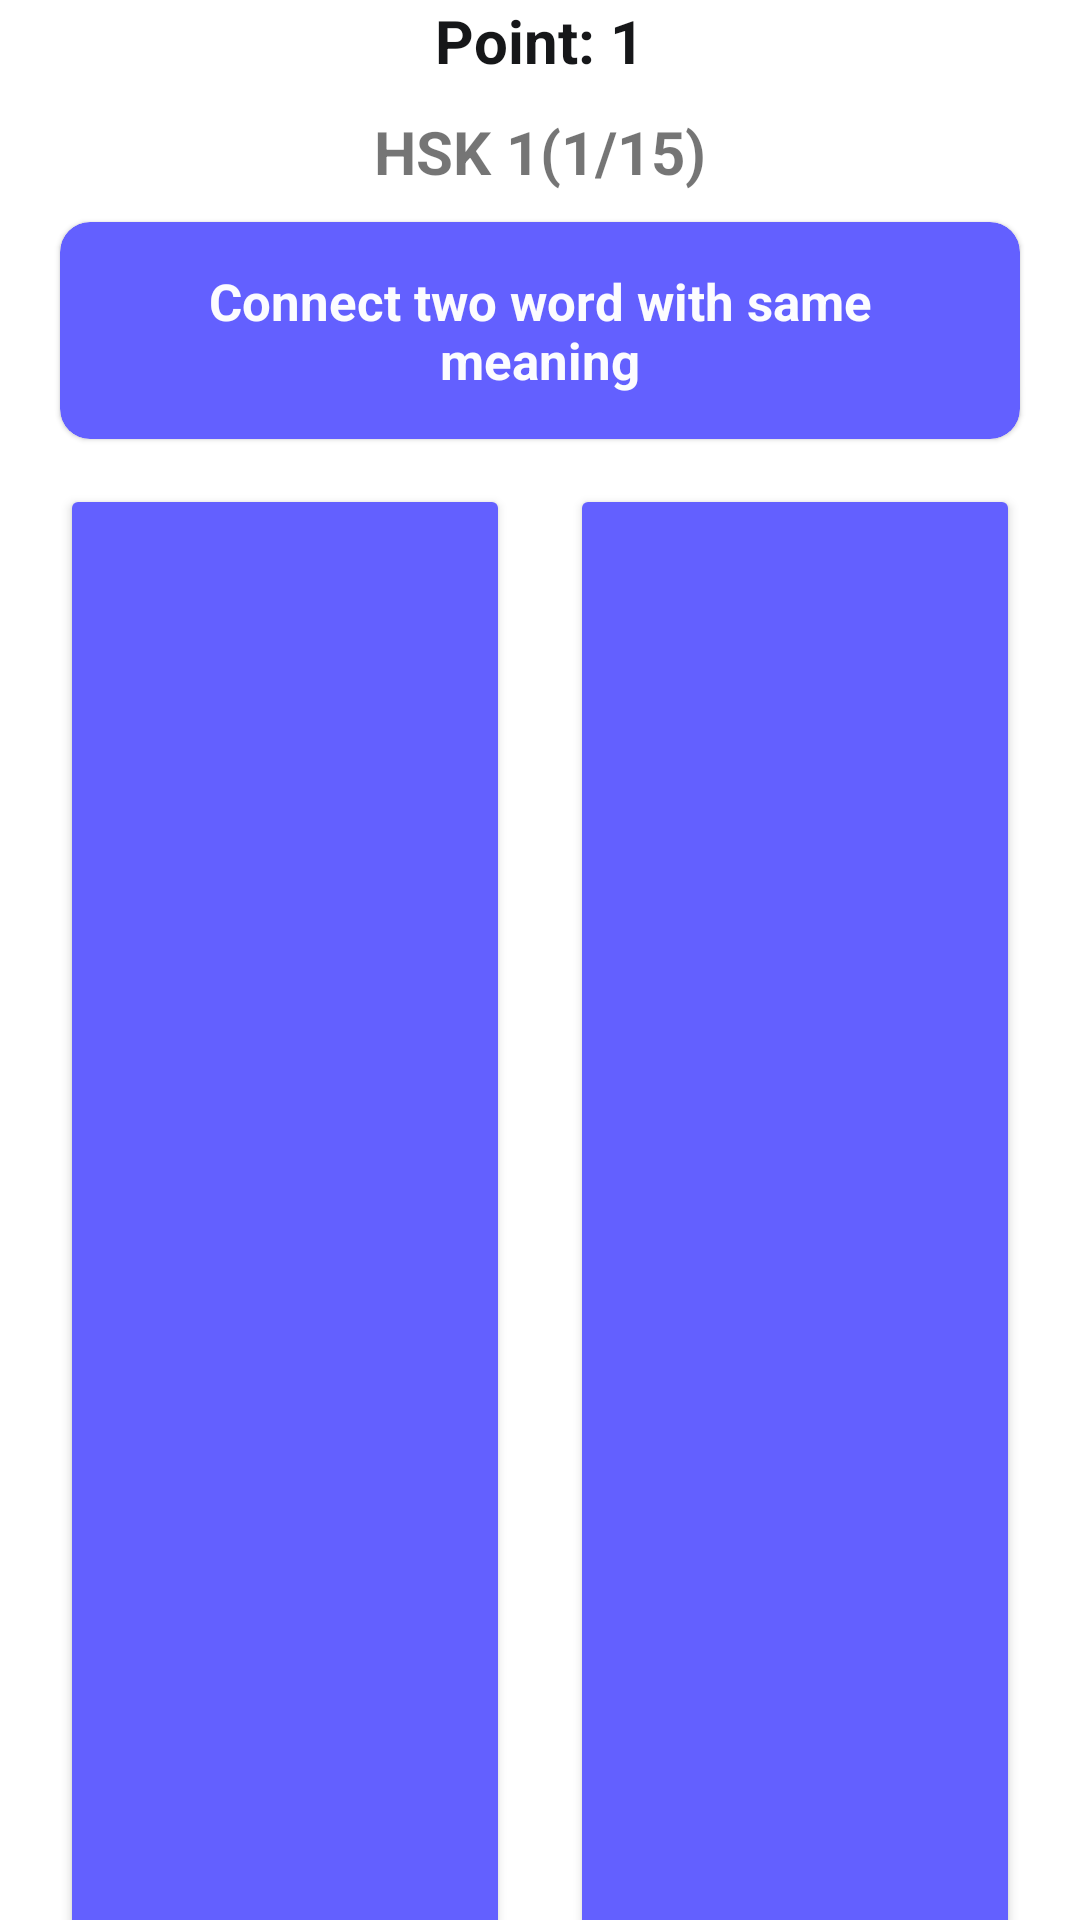

Layout XML and referenced resources for this Android screen:
<!-- AndroidManifest.xml: application theme Theme.MandarinLearning -->
<!-- res/layout/activity_link_play.xml -->
<?xml version="1.0" encoding="utf-8"?>
<RelativeLayout xmlns:android="http://schemas.android.com/apk/res/android"
    xmlns:app="http://schemas.android.com/apk/res-auto"
    xmlns:tools="http://schemas.android.com/tools"
    android:layout_width="match_parent"
    android:layout_height="match_parent"
    tools:context=".ui.play.mean.QuizPlayActivity">

    <LinearLayout
        android:layout_width="match_parent"
        android:layout_height="wrap_content"
        android:layout_centerVertical="true"
        android:layout_marginLeft="@dimen/margin_med"
        android:layout_marginRight="@dimen/margin_med"
        android:orientation="vertical">

        <LinearLayout
            android:layout_width="wrap_content"
            android:layout_height="wrap_content"
            android:layout_gravity="center">

            <TextView
                android:layout_width="wrap_content"
                android:layout_height="wrap_content"
                android:text="Point: "
                android:textColor="@color/primary_dark"
                android:textSize="@dimen/title_size"
                android:textStyle="bold" />

            <TextView
                android:id="@+id/point"
                android:layout_width="wrap_content"
                android:layout_height="wrap_content"
                android:text="1"
                android:textColor="@color/primary_dark"
                android:textSize="@dimen/title_size"
                android:textStyle="bold" />
        </LinearLayout>

        <LinearLayout
            android:layout_width="wrap_content"
            android:layout_height="wrap_content"
            android:layout_gravity="center"
            android:layout_marginTop="@dimen/margin_med"
            android:layout_marginBottom="@dimen/margin_med">

            <TextView
                android:layout_width="wrap_content"
                android:layout_height="wrap_content"
                android:text="HSK "
                android:textSize="@dimen/title_size"
                android:textStyle="bold" />

            <TextView
                android:id="@+id/hsk_level"
                android:layout_width="wrap_content"
                android:layout_height="wrap_content"
                android:text="1"
                android:textSize="@dimen/title_size"
                android:textStyle="bold" />

            <TextView
                android:layout_width="wrap_content"
                android:layout_height="wrap_content"
                android:text="("
                android:textSize="@dimen/title_size"
                android:textStyle="bold" />

            <TextView
                android:id="@+id/current_question"
                android:layout_width="wrap_content"
                android:layout_height="wrap_content"
                android:text="1"
                android:textSize="@dimen/title_size"
                android:textStyle="bold" />

            <TextView
                android:layout_width="wrap_content"
                android:layout_height="wrap_content"
                android:text="/"
                android:textSize="@dimen/title_size"
                android:textStyle="bold" />

            <TextView
                android:id="@+id/max_question"
                android:layout_width="wrap_content"
                android:layout_height="wrap_content"
                android:text="15"
                android:textSize="@dimen/title_size"
                android:textStyle="bold" />

            <TextView
                android:layout_width="wrap_content"
                android:layout_height="wrap_content"
                android:text=")"
                android:textSize="@dimen/title_size"
                android:textStyle="bold" />
        </LinearLayout>

        <com.google.android.material.card.MaterialCardView
            android:layout_width="match_parent"
            android:layout_height="wrap_content"
            android:layout_marginLeft="@dimen/margin_med"
            android:layout_marginRight="@dimen/margin_med"
            android:backgroundTint="@color/main_color"
            app:cardCornerRadius="@dimen/dialog_card_radius">

            <TextView
                android:id="@+id/question"
                android:layout_width="match_parent"
                android:layout_height="wrap_content"
                android:padding="@dimen/margin_large"
                android:text="Connect two word with same meaning"
                android:textAlignment="center"
                android:textColor="@color/light"
                android:textSize="@dimen/search_text_size"
                android:textStyle="bold" />

        </com.google.android.material.card.MaterialCardView>

        <GridLayout
            android:id="@+id/grid_parent"
            android:layout_width="match_parent"
            android:layout_height="wrap_content"
            android:columnCount="2"
            android:rowCount="2">

            <Button
                android:id="@+id/l1"
                android:layout_width="wrap_content"
                android:layout_height="@dimen/quiz_button_height"
                android:layout_rowWeight="1"
                android:layout_columnWeight="1"
                android:layout_margin="@dimen/margin_med"
                android:layout_marginTop="@dimen/margin_large"
                android:backgroundTint="@color/main_color"
                android:padding="@dimen/margin_med"
                android:textAllCaps="false"
                android:textSize="@dimen/button_text_size" />

            <Button
                android:id="@+id/r1"
                android:layout_width="wrap_content"
                android:layout_height="@dimen/quiz_button_height"
                android:layout_rowWeight="1"
                android:layout_columnWeight="1"
                android:layout_margin="@dimen/margin_med"
                android:layout_marginTop="@dimen/margin_large"
                android:backgroundTint="@color/main_color"
                android:padding="@dimen/margin_med"
                android:textAllCaps="false"
                android:textSize="@dimen/button_text_size" />

            <Button
                android:id="@+id/l2"
                android:layout_width="wrap_content"
                android:layout_height="@dimen/quiz_button_height"
                android:layout_rowWeight="1"
                android:layout_columnWeight="1"
                android:layout_margin="@dimen/margin_med"

                android:backgroundTint="@color/main_color"
                android:padding="@dimen/margin_med"
                android:textAllCaps="false"
                android:textSize="@dimen/button_text_size" />

            <Button
                android:id="@+id/r2"
                android:layout_width="wrap_content"
                android:layout_height="@dimen/quiz_button_height"
                android:layout_rowWeight="1"
                android:layout_columnWeight="1"
                android:layout_margin="@dimen/margin_med"

                android:backgroundTint="@color/main_color"
                android:padding="@dimen/margin_med"
                android:textAllCaps="false"
                android:textSize="@dimen/button_text_size" />

            <Button
                android:id="@+id/l3"
                android:layout_width="wrap_content"
                android:layout_height="@dimen/quiz_button_height"
                android:layout_rowWeight="1"
                android:layout_columnWeight="1"
                android:layout_margin="@dimen/margin_med"
                android:layout_marginTop="@dimen/margin_large"
                android:backgroundTint="@color/main_color"
                android:padding="@dimen/margin_med"
                android:textAllCaps="false"
                android:textSize="@dimen/button_text_size" />

            <Button
                android:id="@+id/r3"
                android:layout_width="wrap_content"
                android:layout_height="@dimen/quiz_button_height"
                android:layout_rowWeight="1"
                android:layout_columnWeight="1"
                android:layout_margin="@dimen/margin_med"
                android:layout_marginTop="@dimen/margin_large"
                android:backgroundTint="@color/main_color"
                android:padding="@dimen/margin_med"
                android:textAllCaps="false"
                android:textSize="@dimen/button_text_size" />

            <Button
                android:id="@+id/l4"
                android:layout_width="wrap_content"
                android:layout_height="@dimen/quiz_button_height"
                android:layout_rowWeight="1"
                android:layout_columnWeight="1"
                android:layout_margin="@dimen/margin_med"

                android:backgroundTint="@color/main_color"
                android:padding="@dimen/margin_med"
                android:textAllCaps="false"
                android:textSize="@dimen/button_text_size" />

            <Button
                android:id="@+id/r4"
                android:layout_width="wrap_content"
                android:layout_height="@dimen/quiz_button_height"
                android:layout_rowWeight="1"
                android:layout_columnWeight="1"
                android:layout_margin="@dimen/margin_med"

                android:backgroundTint="@color/main_color"
                android:padding="@dimen/margin_med"
                android:textAllCaps="false"
                android:textSize="@dimen/button_text_size" />
            <Button
                android:id="@+id/l5"
                android:layout_width="wrap_content"
                android:layout_height="@dimen/quiz_button_height"
                android:layout_rowWeight="1"
                android:layout_columnWeight="1"
                android:layout_margin="@dimen/margin_med"

                android:backgroundTint="@color/main_color"
                android:padding="@dimen/margin_med"
                android:textAllCaps="false"
                android:textSize="@dimen/button_text_size" />

            <Button
                android:id="@+id/r5"
                android:layout_width="wrap_content"
                android:layout_height="@dimen/quiz_button_height"
                android:layout_rowWeight="1"
                android:layout_columnWeight="1"
                android:layout_margin="@dimen/margin_med"

                android:backgroundTint="@color/main_color"
                android:padding="@dimen/margin_med"
                android:textAllCaps="false"
                android:textSize="@dimen/button_text_size" />
        </GridLayout>

        <Button
            android:id="@+id/next"
            android:layout_width="match_parent"
            android:layout_height="wrap_content"
            android:layout_margin="@dimen/margin_med"
            android:layout_marginTop="@dimen/margin_large"
            android:backgroundTint="@color/green"
            android:padding="@dimen/margin_med"
            android:text="Next question"
            android:textAllCaps="false"
            android:textSize="@dimen/button_text_size" />

    </LinearLayout>

</RelativeLayout>
<!-- resources referenced by this layout -->
<resources>
  <color name="green">#6FA730</color>
  <color name="light">#FCFCFF</color>
  <color name="main_color">#6360FF</color>
  <color name="primary_dark">#161719</color>
  <dimen name="button_text_size">15sp</dimen>
  <dimen name="dialog_card_radius">10dp</dimen>
  <dimen name="margin_large">15dp</dimen>
  <dimen name="margin_med">10dp</dimen>
  <dimen name="quiz_button_height">80dp</dimen>
  <dimen name="search_text_size">17sp</dimen>
  <dimen name="title_size">20sp</dimen>
  <style name="Theme.MandarinLearning" parent="Theme.MaterialComponents.DayNight.DarkActionBar">
          
          <item name="colorPrimary">@color/main_color</item>
          <item name="colorPrimaryVariant">@color/main_color</item>
          <item name="colorOnPrimary">@color/white</item>
          
          <item name="colorSecondary">@color/teal_200</item>
          <item name="colorSecondaryVariant">@color/teal_700</item>
          <item name="colorOnSecondary">@color/black</item>
          
          <item name="android:statusBarColor" tools:targetApi="l">?attr/colorPrimaryVariant</item>
          
      </style>
  <color name="white">#FFFFFFFF</color>
  <color name="teal_200">#FF03DAC5</color>
  <color name="teal_700">#FF018786</color>
  <color name="black">#FF000000</color>
</resources>
